Image classification data set "trash" (nlhtrung00/jetson-project on GitHub). Class labels (7): Coca-Cola, Fanta, Mirinda, Pepsi, Red Bull, Sprite, Sting.

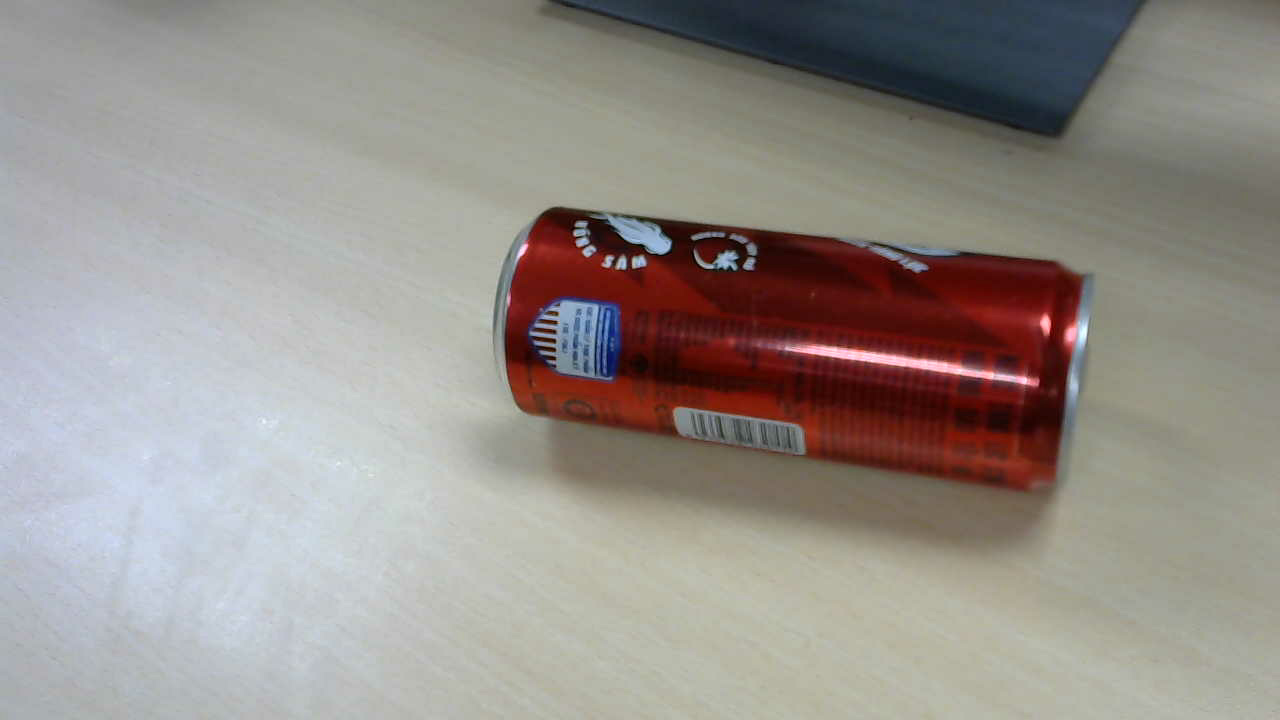
Label: Sting

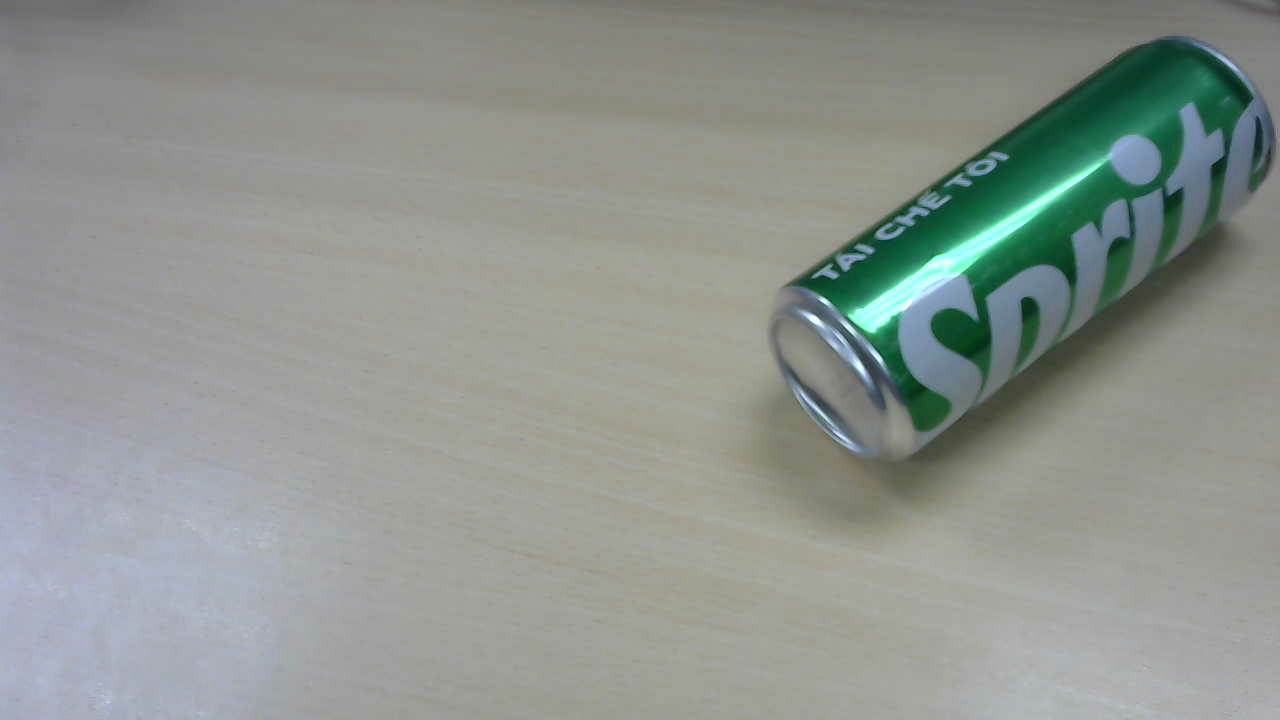
Label: Sprite

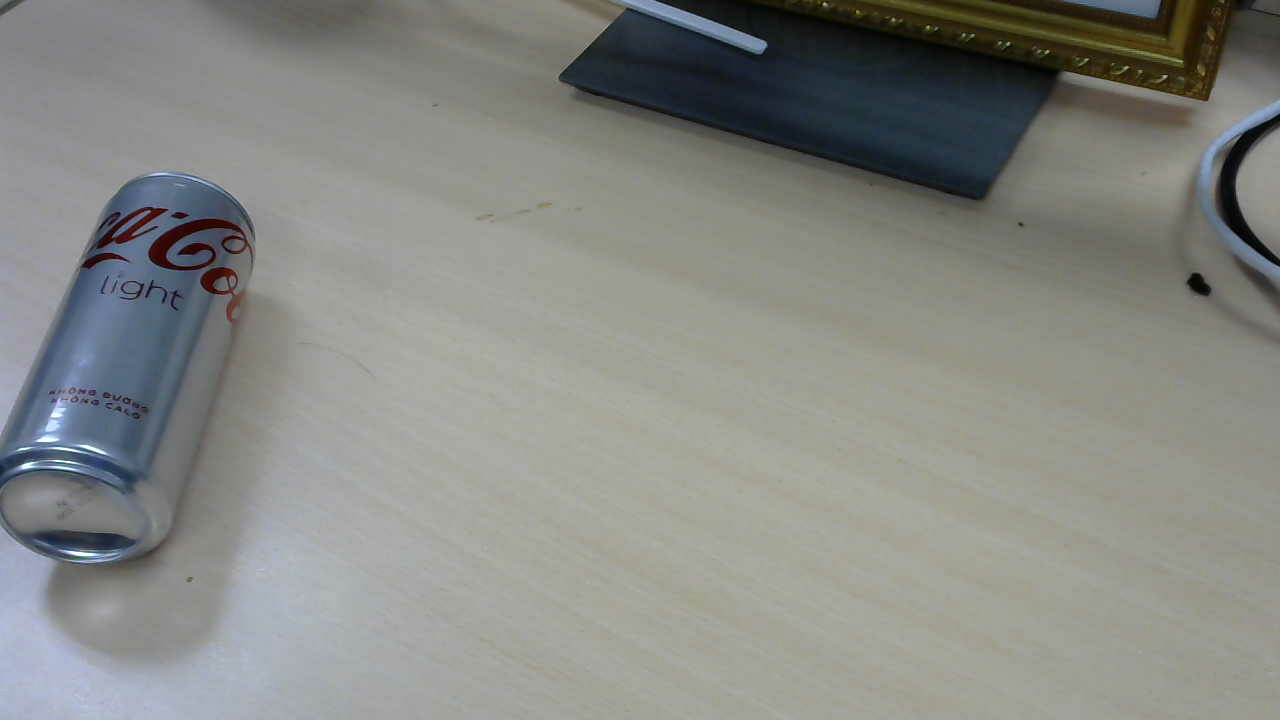
Label: Coca-Cola

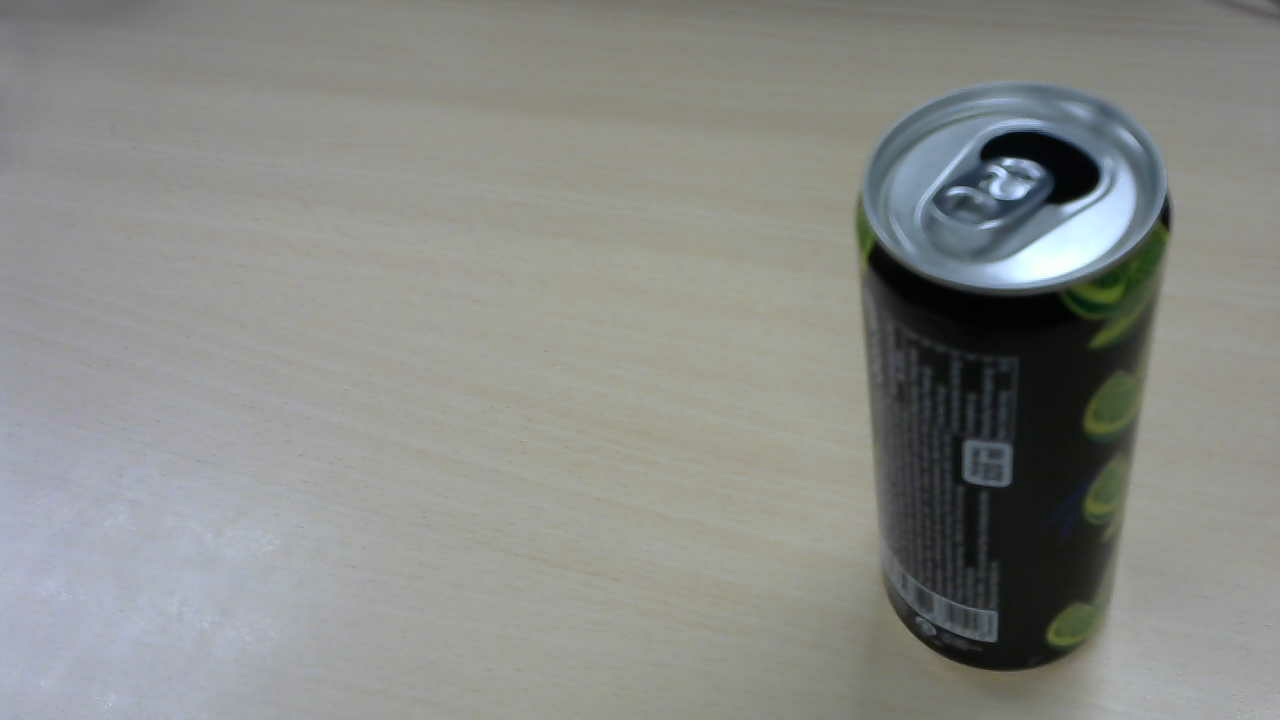
Label: Pepsi

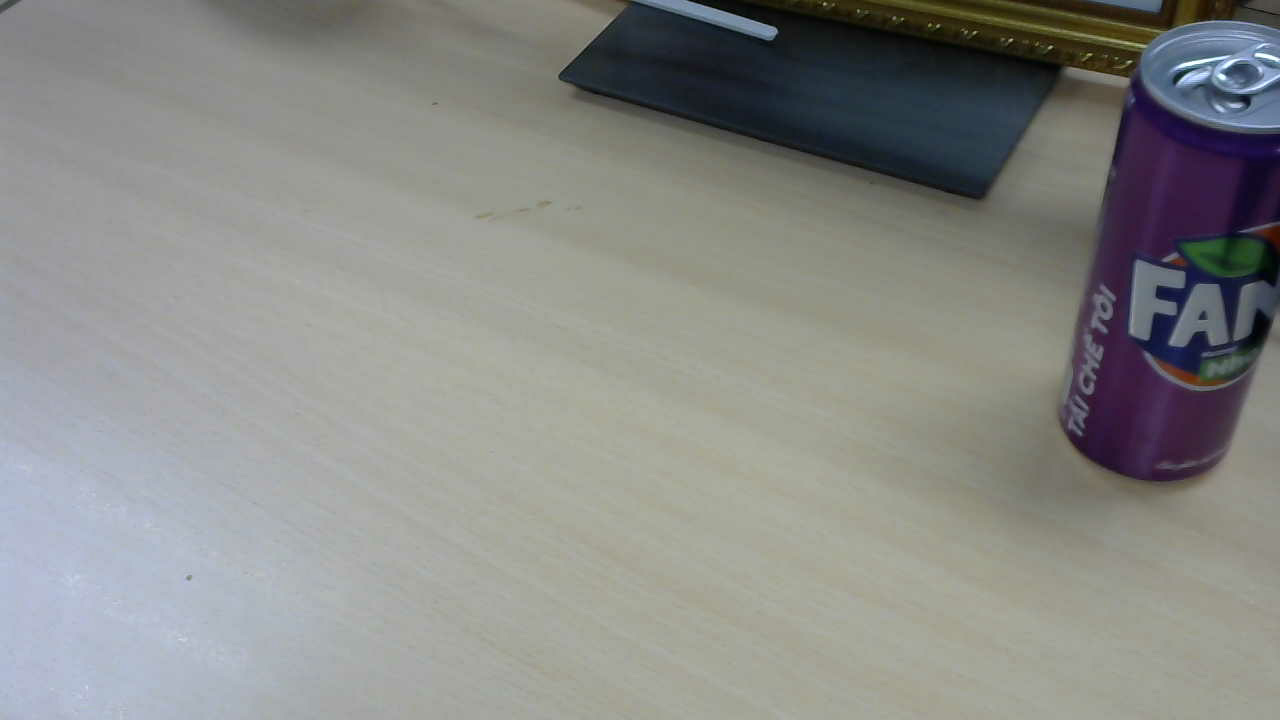
Label: Fanta

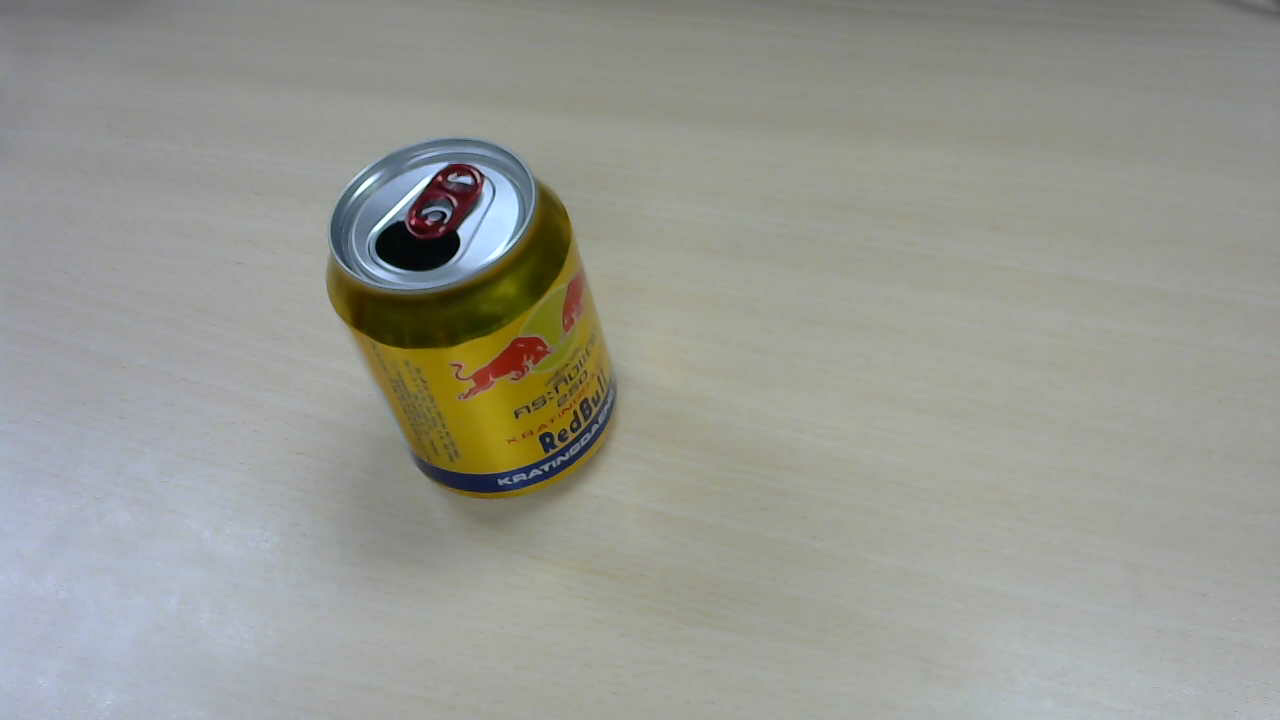
Label: Red Bull
